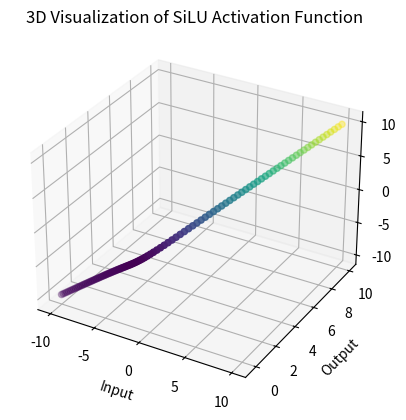

Python code for this plot:
import matplotlib.pyplot as plt
import numpy as np
from mpl_toolkits.mplot3d import Axes3D


# SiLU (Sigmoid-weighted Linear Unit) activation function
def silu(x):
    return x * (1 / (1 + np.exp(-x)))


# Generate inputs and calculate SiLU outputs
input_values = np.linspace(-10, 10, 100)
output_values = silu(input_values)

# Create 3D plot
fig = plt.figure()
ax = fig.add_subplot(111, projection="3d")

# Scatter plot of SiLU outputs
ax.scatter(input_values, output_values, input_values, c=output_values, cmap="viridis")
ax.set_xlabel("Input")
ax.set_ylabel("Output")
ax.set_zlabel("Input")
ax.set_title("3D Visualization of SiLU Activation Function")

plt.show()
